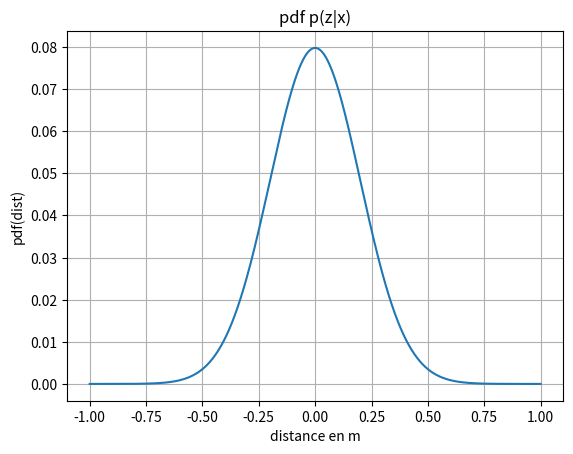

Reproduce this figure in Python.
import matplotlib.pyplot as plt
import numpy as np
from math import *

pi = 3.14

def gauss(x, y,mean,var):
    return 1/(2*pi*var*var)*np.exp(-1/2*((x/var)**2 +(y/var)**2) )




N = 1000
up = 1
bot = -up
var = 0.04 #var = sigma²
x = np.linspace(bot,up,N)

z = (1/sqrt(2*np.pi)*sqrt(var))*np.exp(-x**2/(2*var))



plt.plot(x,z)
plt.title("pdf p(z|x)")
plt.xlabel("distance en m")
plt.ylabel("pdf(dist)")
plt.grid()
plt.show()

